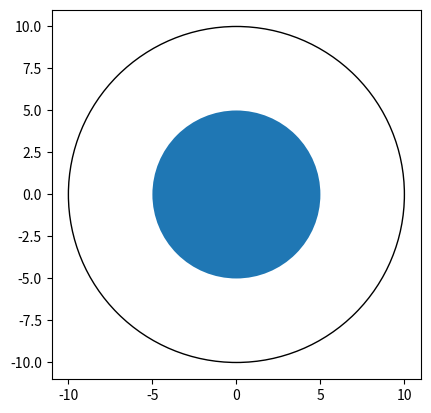

This chart was generated by the following Python code:
# -*- coding: utf-8 -*-
"""
Created on Sat Feb  8 11:40:35 2020

[redacted]

circle

"""

import matplotlib.pyplot as plt

def create_circle(r,fill=False):
	circle= plt.Circle((0,0), radius= r, fill=fill)
	return circle

def show_shape(patch):
	ax=plt.gca()
	ax.add_patch(patch)

c= create_circle(10)
c2=create_circle(5,fill=True)
show_shape(c)
show_shape(c2)

plt.axis('scaled')
plt.show()



